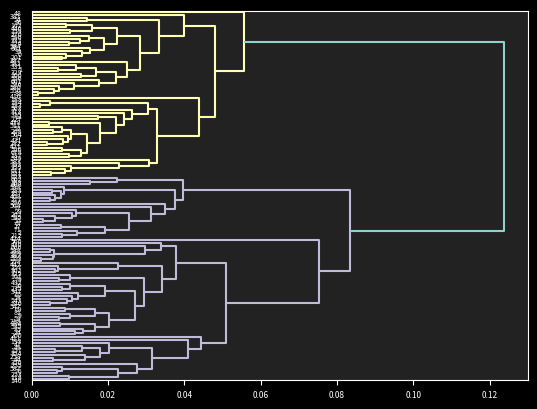
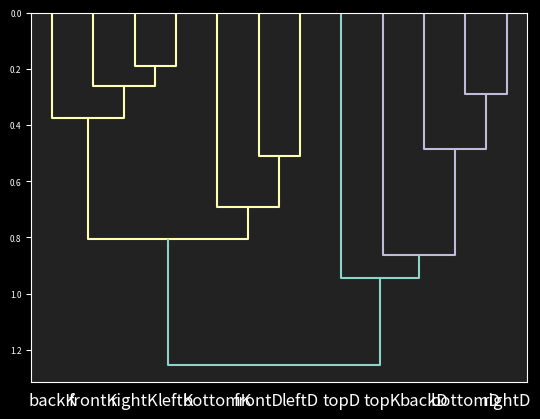
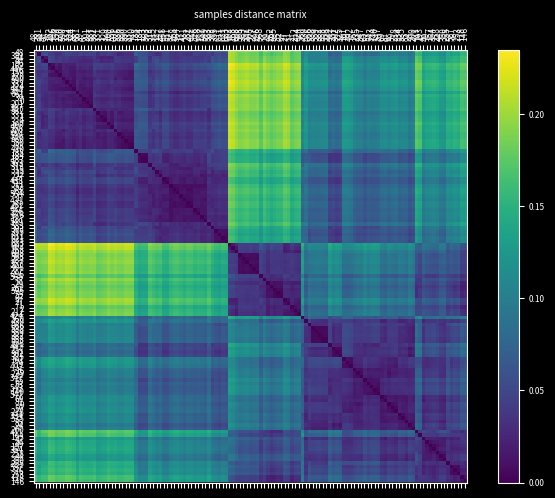
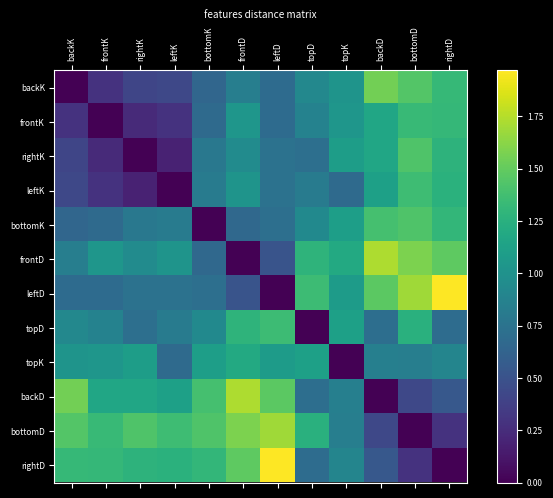
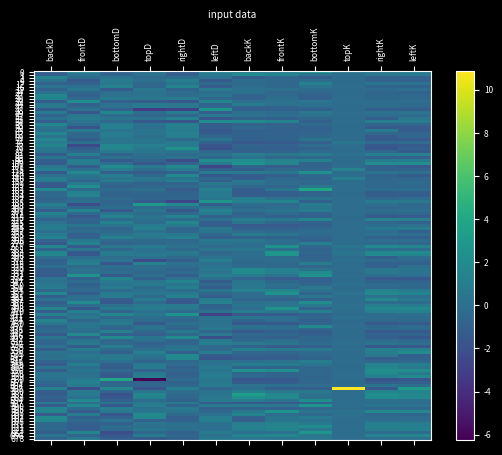
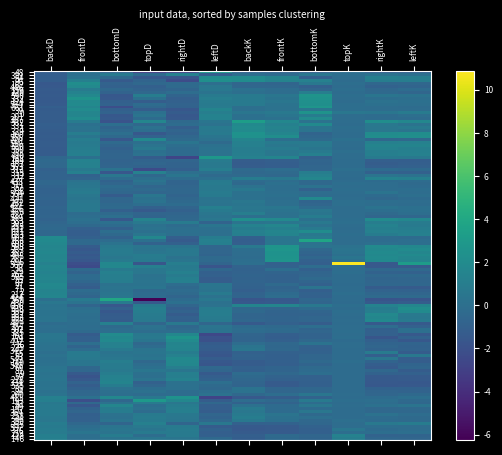
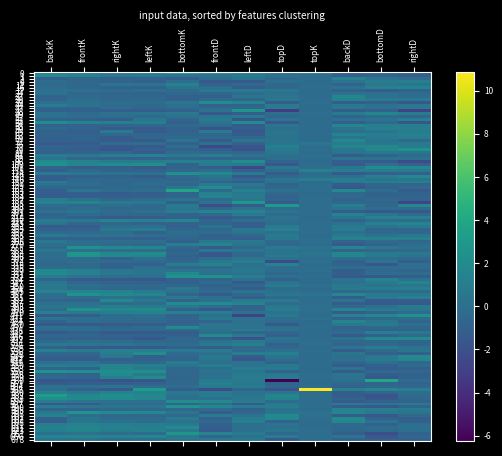
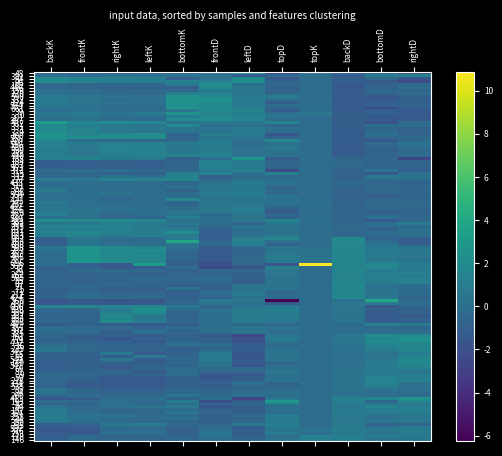

Here is the Python script that generated these plots, in order:
import numpy as np
import matplotlib
import matplotlib.pyplot as plt

import scipy.spatial
import scipy.cluster

matplotlib.style.use(['dark_background'])
plt.rcParams['grid.color'] = '#333333'
plt.rcParams['figure.facecolor'] = '#222222'
plt.rcParams['axes.facecolor'] = '#222222'
plt.rcParams["font.size"] = "6"

plt.close('all')

input = [
0,0.97901,0.203778,0.0037372,-0.638215,0.0175709,0.991297,-0.131163,0.0112128,0.633017,0.0224397,-0.022763,-0.999735,-0.00336019,0.0949674,0.000892745,-0.0042749,-0.999945,-0.00960399,-0.211492,3.28635e-05,-0.00283808,0.125976,0.992029,-0.267762,0.00341727,0.00774436,-0.152531,0.988268,0.264938,0.00405546,
1,0.990793,0.135385,-0.000625682,-0.632086,0.0299288,0.993123,-0.116928,0.00587595,0.619137,0.0295535,-0.0254031,-0.999674,0.00248732,0.0951856,0.000385713,-3.07883e-05,-0.999991,-0.00413554,-0.2105,8.51898e-06,0.00248435,0.117094,0.993118,-0.265533,0.00354606,0.00261031,-0.143238,0.989685,0.261548,0.00382734,
2,0.822924,0.568145,0.00284429,-0.463893,0.00567757,0.994592,-0.103862,-0.000557272,0.613945,0.0101988,-0.0172443,-0.999816,-0.00842976,0.10103,7.05105e-05,0.00446617,-0.999982,-0.00412157,-0.215343,3.02379e-06,-0.000688101,0.174554,0.984647,-0.256921,0.00170273,0.00616344,-0.163726,0.986487,0.25659,0.00154824,
9,0.903216,0.429133,0.00680399,-0.539592,0.0126358,0.981852,-0.189578,0.00507264,0.600576,0.0112582,-0.0245175,-0.999699,0.000807852,0.105108,0.000300587,0.00269793,-0.999972,-0.00696798,-0.211349,3.4737e-06,0.00320113,0.135953,0.99071,-0.243169,0.00155141,0.00758788,-0.159843,0.987113,0.238581,0.00144907,
12,0.968025,0.250845,-0.00209352,-0.608735,0.0113376,0.981791,-0.18989,-0.00527631,0.606385,0.0115089,-0.0227165,-0.999716,-0.00725562,0.102177,0.00059843,-0.00369582,-0.999979,-0.00536648,-0.215643,4.89275e-06,0.00354872,0.0981848,0.995162,-0.250225,0.00330953,0.0018576,-0.0983823,0.995147,0.250102,0.00307842,
16,0.899101,0.437729,0.00340142,-0.540629,0.0131267,0.99283,-0.119511,0.00250911,0.6157,0.0113751,-0.0237288,-0.999718,0.000561302,0.106675,0.000379006,0.00292516,-0.999988,-0.00383063,-0.215914,7.17314e-06,0.0050646,0.147205,0.989093,-0.239653,0.00172536,0.00767112,-0.157558,0.98748,0.239483,0.00171261,
17,0.965212,0.261412,0.00549607,-0.608634,0.0152083,0.994177,-0.10745,0.00812919,0.621753,0.0163914,-0.0311079,-0.999507,-0.00425377,0.092271,0.000261082,0.00194153,-0.99999,-0.00413802,-0.208201,3.46073e-06,0.000437627,0.172536,0.985003,-0.262513,0.00242406,0.00406747,-0.177157,0.984174,0.261962,0.00274521,
24,0.905246,0.424639,0.0145412,-0.547214,0.015809,0.991371,-0.131081,0.000772681,0.609961,0.00978526,-0.0272739,-0.999603,-0.00707489,0.0991794,0.000193283,0.00319116,-0.999982,-0.00504692,-0.211119,4.57289e-06,0.00165686,0.114421,0.993431,-0.256398,0.00181556,0.000544602,-0.134737,0.990881,0.252892,0.00165772,
27,0.795578,0.605769,-0.00994623,-0.439614,0.00763552,0.992563,-0.121589,-0.00592796,0.605594,0.0123927,-0.0196905,-0.999806,0.000282698,0.100597,0.000100544,0.00737775,-0.99996,-0.00497942,-0.209696,1.98808e-06,-0.0040644,0.162667,0.986673,-0.256268,0.00205978,0.0104688,-0.156764,0.987581,0.257668,0.00200463,
29,0.809117,0.587618,-0.00587971,-0.457505,0.00702595,0.992227,-0.12432,-0.00542104,0.611189,0.0149053,-0.0156656,-0.999853,-0.00691442,0.103783,9.02853e-05,0.00531165,-0.999969,-0.00573781,-0.207543,5.64998e-06,0.00184715,0.145209,0.989399,-0.245904,0.00214944,0.00764196,-0.112788,0.99359,0.248075,0.00224453,
39,0.983772,0.179413,-0.00172366,-0.641894,0.0141105,0.995872,-0.0907388,-0.00230034,0.638042,0.017792,-0.0246214,-0.99968,-0.00576658,0.0938497,0.000411181,-0.00241755,-0.999985,-0.00485362,-0.222085,7.63729e-06,4.42465e-05,0.0707802,0.997492,-0.270814,0.00256352,0.00385591,-0.0921229,0.99574,0.269083,0.00259594,
44,0.87477,0.484475,-0.00791547,-0.517883,0.0220706,0.989587,-0.1439,0.00331851,0.60525,0.0168456,-0.0295433,-0.999503,-0.0109584,0.100165,0.000307597,0.00642166,-0.99996,-0.00615631,-0.204976,3.11423e-06,-0.00208208,0.140764,0.990041,-0.248729,0.00255657,0.00526584,-0.145783,0.989303,0.244868,0.0023427,
47,0.875925,0.482446,-0.00138511,-0.51537,0.00741408,0.9841,-0.177296,-0.0106925,0.610457,0.007691,-0.0322143,-0.999444,-0.00859733,0.100365,0.000270092,-5.47737e-05,-0.999995,-0.00315751,-0.204864,3.25797e-06,-0.0387819,0.115242,0.99258,-0.248942,0.00259677,0.0442173,-0.124383,0.991249,0.248404,0.00205895,
48,0.991951,0.126194,0.0104262,-0.638126,0.00650525,0.988681,-0.14992,0.00580595,0.617555,0.00682562,-0.0223726,-0.999748,-0.00174973,0.0946236,9.70416e-05,-0.00888353,-0.999957,0.00281654,-0.238573,4.63769e-06,0.00266214,0.14253,0.989787,-0.284066,0.00121812,-0.000846989,-0.145745,0.989322,0.283563,0.00126964,
49,0.877162,0.479888,0.0171796,-0.508739,0.0150325,0.983347,-0.181122,0.0149487,0.597749,0.0132671,-0.0180564,-0.999835,-0.00220783,0.108364,0.000429487,-0.00197126,-0.999994,-0.00299981,-0.212337,5.21191e-06,-9.16196e-08,0.169096,0.9856,-0.244742,0.00302373,0.00898998,-0.181576,0.983336,0.241814,0.00325448,
52,0.966137,0.25803,0.000584282,-0.60748,0.0157564,0.9957,-0.0925626,0.0037125,0.621049,0.0150333,-0.0309413,-0.99952,-0.00160369,0.0981189,0.000349027,0.00927036,-0.999932,-0.00705199,-0.217111,5.64348e-06,-0.00180896,0.155104,0.987896,-0.260672,0.00257327,0.00466114,-0.151232,0.988487,0.260992,0.00242585,
53,0.900921,0.433339,0.0236368,-0.545718,0.00749195,0.987667,-0.15506,0.0216918,0.62371,0.00612904,-0.0316033,-0.9995,0.00109445,0.101502,0.000178541,-0.00054828,-0.99999,-0.00445842,-0.209622,3.20281e-06,-0.0266139,0.156213,0.987365,-0.241756,0.00126843,0.0392636,-0.179827,0.982914,0.235788,0.00364717,
54,0.990488,0.137533,-0.00421389,-0.632223,0.0299501,0.998061,-0.0598045,0.0172539,0.618946,0.0294432,-0.0214925,-0.999756,-0.0050974,0.0970171,8.04441e-05,-0.00231688,-0.999968,-0.00768366,-0.225084,6.09368e-06,0.00632725,0.0599192,0.998183,-0.272484,0.00441597,-0.00142997,-0.0444358,0.999011,0.274729,0.00426411,
55,0.796697,0.604256,0.0121599,-0.455829,0.00776147,0.980884,-0.194485,0.00644237,0.612788,0.00714708,-0.0277744,-0.999613,0.00160808,0.105217,0.000241871,0.00336736,-0.999959,-0.0084218,-0.209563,4.09301e-06,-0.0333849,0.127258,0.991308,-0.242575,0.00189398,0.0409371,-0.150704,0.987731,0.240628,0.00194684,
59,0.899062,0.437805,0.00375543,-0.53573,0.0109184,0.986935,-0.161116,0.0010319,0.595686,0.0078464,-0.0259009,-0.999651,-0.00517249,0.106683,9.68398e-05,0.00145072,-0.999993,-0.00336634,-0.211843,3.11108e-06,0.00101878,0.123458,0.992349,-0.243294,0.000828285,0.0105139,-0.126269,0.99194,0.242275,0.000810817,
65,0.911237,0.410841,-0.029279,-0.555566,0.00658235,0.989165,-0.145493,-0.0196188,0.624331,0.00701048,-0.0327719,-0.99926,-0.0201525,0.100947,0.000117967,-0.00420234,-0.999945,-0.00962271,-0.208868,3.10339e-06,-0.025992,0.149113,0.988478,-0.245197,0.00400182,0.0408843,-0.177288,0.983309,0.23667,0.000986181,
67,0.80259,0.596291,-0.0169327,-0.456973,0.00798546,0.982298,-0.184587,-0.0319164,0.610009,0.00762053,-0.0291622,-0.999372,-0.020111,0.104982,0.000166033,0.000670432,-0.999993,-0.0037435,-0.209382,4.42382e-06,-0.0292816,0.129277,0.991176,-0.242396,0.00197278,0.043802,-0.137556,0.989525,0.240349,0.00188886,
69,0.899613,0.433214,-0.0549764,-0.532567,0.00645093,0.98556,-0.164041,0.0419814,0.6096,0.0084075,-0.0277972,-0.99952,0.0137043,0.104259,0.000228114,-0.000826885,-0.999998,-0.00200429,-0.211726,2.76516e-06,-0.024362,0.138555,0.990055,-0.24323,0.000882057,0.038663,-0.134596,0.990146,0.248535,0.00192652,
71,0.805736,0.592235,-0.00677752,-0.444654,0.00694179,0.994502,-0.104529,0.00636129,0.602652,0.00838464,-0.0167084,-0.999858,-0.00216268,0.10136,0.000393024,0.00749621,-0.999968,-0.00287037,-0.208574,4.24016e-06,-0.00602665,0.137941,0.990422,-0.258403,0.000988703,0.0105715,-0.144114,0.989505,0.25701,0.000892089,
76,0.838703,0.544531,0.00790497,-0.49394,0.00244201,0.985427,-0.170098,-3.56993e-05,0.616855,0.00308197,-0.0312451,-0.999511,-0.00153786,0.102024,8.40998e-05,0.0024282,-0.999982,-0.00542464,-0.208592,2.89393e-05,-0.020513,0.128084,0.991551,-0.245249,0.00246526,0.0243856,-0.108764,0.993769,0.244334,0.00257041,
77,0.819344,0.573257,0.00713946,-0.452872,0.00776096,0.985282,-0.170905,-0.00330176,0.589158,0.00727794,-0.0131488,-0.999914,0.000264449,0.10894,0.000277601,0.0069146,-0.99983,-0.0170726,-0.202342,7.6083e-06,-0.000469382,0.121445,0.992598,-0.246329,0.000740467,0.0115636,-0.162094,0.986708,0.234556,0.000799756,
79,0.897092,0.440866,0.029378,-0.526701,0.00825518,0.985966,-0.166144,0.0163642,0.604858,0.00490409,-0.024593,-0.999697,0.00126007,0.108926,0.000133401,0.000828548,-0.999995,0.0032198,-0.206453,8.29207e-06,-0.0249477,0.158076,0.987112,-0.228516,0.000436867,0.0321729,-0.115458,0.992791,0.232482,0.00152078,
81,0.893113,0.445413,0.062903,-0.529518,0.00595813,0.985324,-0.169469,-0.0204397,0.609664,0.00874012,-0.0294072,-0.999511,-0.0106045,0.10313,0.000245402,-0.00229446,-0.999991,-0.00355734,-0.207964,4.68988e-06,-0.0305679,0.133508,0.990576,-0.25017,0.0021737,0.0292149,-0.152219,0.987915,0.246967,0.000985842,
83,0.990047,0.140733,-0.000673966,-0.641782,0.0218977,0.992876,-0.118786,0.00932649,0.627834,0.0211469,-0.0257999,-0.999665,-0.0022452,0.0951138,0.000492892,-0.00195287,-0.99999,-0.00415443,-0.211573,1.13556e-05,0.00142998,0.105745,0.994392,-0.257015,0.00427715,0.00374668,-0.104008,0.994569,0.255462,0.00457292,
85,0.893768,0.448527,0.00164212,-0.534667,0.0160446,0.989075,-0.147378,-0.00313489,0.606535,0.00968985,-0.0287151,-0.999581,-0.00373615,0.100586,0.000193304,0.00337307,-0.999984,-0.00455385,-0.212831,2.91921e-06,-0.00164478,0.118034,0.993008,-0.253379,0.00155434,0.0064607,-0.154514,0.98797,0.248467,0.00154789,
96,0.989379,0.144463,0.0160836,-0.632136,0.030545,0.999557,-0.0296998,-0.00175533,0.628452,0.0294188,-0.0234033,-0.999725,0.00121854,0.0914858,0.000593866,-0.00265075,-0.999984,-0.00507906,-0.218065,3.24657e-06,0.00160944,0.0327254,0.999463,-0.277972,0.00417637,0.00173943,-0.0300779,0.999546,0.277857,0.00424771,
100,0.997015,0.0759631,0.0137749,-0.642241,0.0332642,0.997889,-0.0649238,-0.00125496,0.626972,0.0307951,-0.0233345,-0.9997,-0.00738963,0.0991735,0.000142444,-0.00382511,-0.999967,-0.00723209,-0.225042,2.80619e-06,0.00164464,0.0965836,0.995324,-0.263348,0.00557018,0.00100732,-0.10145,0.99484,0.262204,0.00586672,
101,0.901352,0.433021,-0.00756417,-0.527469,0.00860718,0.984324,-0.176367,0.000113627,0.601523,0.00556232,-0.0272191,-0.999597,-0.00811219,0.110619,0.000127083,0.000758447,-0.999872,-0.0159564,-0.207268,5.22233e-06,-0.0214084,0.11899,0.992665,-0.237368,0.00144721,0.033835,-0.158681,0.98675,0.225885,0.000614119,
118,0.826342,0.563169,-1.66039e-05,-0.479011,0.00566313,0.984734,-0.173725,0.0108776,0.615707,0.0125739,-0.033605,-0.999433,0.00188022,0.104497,0.000170004,0.00171625,-0.999985,-0.00526696,-0.213168,6.29811e-05,-0.0395077,0.145968,0.9885,-0.247121,0.00170962,0.0456551,-0.178957,0.982797,0.242386,0.001749,
124,0.990839,0.135047,0.00019862,-0.650525,0.0200285,0.992901,-0.118921,0.00216411,0.635575,0.0202304,-0.0236887,-0.999714,-0.00340337,0.0938749,0.000846182,-0.00525377,-0.999967,-0.00618541,-0.22226,2.71958e-06,-0.000408575,0.0991517,0.995072,-0.264559,0.0030847,0.00307984,-0.116895,0.99314,0.26316,0.00288519,
140,0.899265,0.437231,0.0122851,-0.552635,0.00408195,0.985615,-0.169006,-0.000391835,0.620575,0.00577753,-0.0276279,-0.999516,-0.0143326,0.10521,0.000221308,-0.00100035,-0.999975,-0.0069566,-0.215729,8.6935e-06,-0.00279463,0.176675,0.984265,-0.236841,0.00180894,0.0134985,-0.165101,0.986184,0.237005,0.00108725,
146,0.828669,0.559715,-0.00527044,-0.480072,0.00488611,0.982764,-0.184682,0.00818411,0.615495,0.0119853,-0.0333839,-0.999425,-0.00595271,0.101083,0.000154491,0.00118024,-0.999996,-0.00265944,-0.208292,5.25112e-05,-0.0428363,0.141058,0.989074,-0.250557,0.0020143,0.046641,-0.144565,0.988395,0.249322,0.00188714,
157,0.858212,0.513242,0.0074504,-0.504971,0.0199969,0.988833,-0.149006,0.00238394,0.606054,0.0132238,-0.02928,-0.999547,-0.00693999,0.104455,0.000254248,0.00887337,-0.99994,-0.00647004,-0.211109,4.56402e-06,0.00385813,0.129657,0.991551,-0.243666,0.00214222,0.00534193,-0.147061,0.989113,0.241968,0.00221457,
159,0.98613,0.165973,-0.000138368,-0.644443,0.0148889,0.986088,-0.165991,0.00878383,0.625656,0.0145685,-0.0244401,-0.99967,0.00786493,0.0965517,0.000168857,-0.00183118,-0.999956,-0.00915767,-0.21844,8.09493e-06,0.00715638,0.132301,0.991184,-0.261376,0.00212891,0.000597075,-0.147241,0.9891,0.260143,0.00248661,
162,0.990249,0.139271,0.00340164,-0.657984,0.00939627,0.990224,-0.139337,0.0065209,0.639236,0.00903841,-0.0244685,-0.999701,0.000275512,0.0947923,0.000454701,-0.00256984,-0.999971,-0.00714459,-0.215803,8.49893e-06,0.00279391,0.118666,0.99293,-0.257803,0.00202179,0.00329104,-0.142578,0.989778,0.253772,0.00204597,
163,0.775907,0.630843,0.00206411,-0.43158,0.00515301,0.994484,-0.104684,0.00649575,0.611253,0.0195877,-0.0237521,-0.999711,-0.0036724,0.0983891,0.0011759,0.00468899,-0.999977,-0.0049814,-0.211275,5.02793e-06,-0.00764869,0.111234,0.993765,-0.268298,0.00249013,0.0135297,-0.119221,0.992776,0.266606,0.0026604,
183,0.933815,0.357683,0.00723163,-0.588666,0.00425297,0.99116,-0.132169,0.0115774,0.629846,0.00463041,-0.0280138,-0.999598,-0.00440941,0.0950784,0.000139775,-0.00527231,-0.999971,-0.00547355,-0.216905,3.58669e-06,-0.008139,0.0977508,0.995178,-0.263189,0.00106859,0.0149933,-0.110351,0.99378,0.260886,0.00124468,
184,0.929455,0.368913,0.00397652,-0.584957,0.0042973,0.991102,-0.133104,-0.000987172,0.630734,0.00509555,-0.0279856,-0.999606,-0.00227682,0.0946574,0.000163082,-0.00182958,-0.999983,-0.00545792,-0.21823,3.45268e-06,-0.0061035,0.106922,0.994249,-0.261717,0.00129179,0.0150918,-0.098947,0.994978,0.262932,0.00111767,
187,0.968954,0.246834,0.0141927,-0.60455,0.0226781,0.991426,-0.130067,0.0125019,0.613914,0.0172834,-0.0265032,-0.999574,-0.0122688,0.0975432,0.000401096,0.00423126,-0.999988,-0.00241818,-0.217457,7.40112e-06,0.000119481,0.164702,0.986343,-0.261145,0.00230009,0.00310305,-0.190227,0.981735,0.258555,0.00273351,
188,0.963656,0.265769,0.0270821,-0.591555,0.0241747,0.998344,-0.0558661,0.013726,0.616789,0.0300748,-0.024137,-0.999701,-0.00387477,0.0954147,9.40444e-05,-0.00116848,-0.999975,-0.00692352,-0.222722,7.11044e-06,-0.00493824,0.0380554,0.999263,-0.282263,0.00392772,0.0115467,-0.035959,0.999287,0.28359,0.00371818,
193,0.838014,0.545537,0.01104,-0.481759,0.0131401,0.975288,-0.220899,0.00405491,0.591866,0.0119883,-0.0235278,-0.999703,0.00630883,0.0963277,0.000478187,0.00423789,-0.999876,-0.0151621,-0.186698,1.00536e-05,-0.00946204,0.218257,0.975845,-0.237541,0.00280555,0.0135211,-0.178268,0.983889,0.240436,0.00215889,
200,0.894872,0.446292,-0.00529405,-0.539399,0.0102622,0.988323,-0.152346,-0.00294543,0.610449,0.0145345,-0.0237892,-0.999705,-0.00484074,0.0990741,0.000423038,-0.000219661,-0.999981,-0.00609619,-0.213774,5.7808e-06,0.00320085,0.171379,0.9852,-0.256443,0.00195095,0.00490252,-0.169083,0.98559,0.255546,0.00223651,
201,0.979592,0.200914,-0.00569363,-0.63589,0.0144013,0.991764,-0.127987,0.00493281,0.633005,0.0195613,-0.0256977,-0.999653,-0.00582897,0.0906326,0.000526638,-0.00163887,-0.999966,-0.00810172,-0.209374,5.83202e-06,0.00024073,0.0774764,0.996994,-0.270718,0.00252987,0.00457293,-0.103259,0.994644,0.267826,0.002752,
212,0.804503,0.593928,0.0049367,-0.456429,0.00777461,0.992361,-0.123252,-0.00543055,0.611404,0.0133012,-0.0163849,-0.999828,-0.00870636,0.101784,0.000108139,0.00472936,-0.99998,-0.00425937,-0.214486,9.63714e-06,-0.000123532,0.129282,0.991608,-0.25768,0.00204376,0.00662995,-0.0906175,0.995864,0.261135,0.00192539,
218,0.899153,0.437628,0.00244683,-0.531611,0.00985164,0.988204,-0.153,0.00663568,0.599793,0.00666478,-0.0224979,-0.999745,-0.00167022,0.106763,9.53044e-05,0.00295615,-0.999991,-0.00308447,-0.209086,3.50575e-06,-0.000404283,0.123641,0.992327,-0.240853,0.00080108,0.0106094,-0.127903,0.99173,0.243956,0.000864412,
227,0.97197,0.235084,0.00311303,-0.611789,0.0211598,0.983023,-0.183367,0.00658291,0.608172,0.0214477,-0.0234068,-0.999715,-0.00477057,0.0980659,0.000674617,-0.00128102,-0.999989,-0.00449393,-0.212287,1.53259e-06,0.00064025,0.102116,0.994772,-0.256972,0.00470879,0.00626981,-0.120643,0.992676,0.254314,0.00454681,
235,0.90094,0.433942,0.00111848,-0.545648,0.0166134,0.98736,-0.158482,-0.00196617,0.607837,0.0107053,-0.0287307,-0.999566,-0.00648536,0.106317,0.000109808,0.00363872,-0.999984,-0.0043082,-0.213889,6.81002e-06,0.000265635,0.14861,0.988896,-0.238652,0.00196625,0.00748501,-0.150505,0.988581,0.241304,0.00153079,
253,0.835047,0.550169,-0.00335178,-0.498356,0.00340787,0.986065,-0.166202,-0.0072535,0.620315,0.00301465,-0.0380438,-0.999275,-0.00135242,0.101095,7.60652e-05,0.00298948,-0.999978,-0.00591219,-0.2061,7.6421e-06,-0.0196026,0.104385,0.994344,-0.246052,0.00268731,0.0302255,-0.113032,0.993132,0.241983,0.00280407,
255,0.860205,0.509758,0.0139285,-0.496294,0.00656613,0.986871,-0.161511,-0.000302006,0.610784,0.00743554,-0.0349995,-0.999375,-0.00496214,0.0956793,0.000182024,0.00779433,-0.999959,-0.00453279,-0.202004,7.51975e-06,-0.0393211,0.134812,0.990091,-0.261726,0.00372696,0.050899,-0.142508,0.988484,0.259832,0.00417337,
257,0.923175,0.383326,-0.0284532,-0.557251,0.0117738,0.993324,-0.113328,-0.0215415,0.61427,0.0117857,-0.0364514,-0.999308,-0.00741839,0.0973515,0.000301531,0.00218979,-0.999997,0.0003886,-0.210468,5.88833e-06,-0.0249224,0.10481,0.99418,-0.2601,0.00265316,0.0376872,-0.139219,0.989544,0.256778,0.00141847,
258,0.862863,0.505282,0.0125619,-0.505466,0.0200769,0.985883,-0.167328,0.00606589,0.604388,0.0186895,-0.0305114,-0.999524,-0.00464344,0.100599,0.00022402,0.0100592,-0.999929,-0.0063375,-0.205283,4.45094e-06,-0.00130038,0.153807,0.9881,-0.248672,0.00303707,0.00623974,-0.154968,0.9879,0.246966,0.00257539,
262,0.818209,0.574775,0.0129466,-0.466187,0.00780633,0.989522,-0.144366,0.00204739,0.607129,0.00838672,-0.0272826,-0.999565,-0.0111739,0.106082,0.000161787,0.00674755,-0.999968,-0.00428508,-0.207727,7.86196e-06,-0.0187328,0.154472,0.98782,-0.24235,0.00161016,0.0227588,-0.138282,0.990131,0.242618,0.00143254,
268,0.964151,0.265337,-0.00302544,-0.613741,0.0185238,0.989209,-0.146505,0.0015655,0.622892,0.0149372,-0.0244389,-0.999698,-0.00276561,0.0970192,0.000104792,-0.000280236,-0.999958,-0.00912592,-0.214739,9.94492e-06,0.00546688,0.150113,0.988654,-0.260426,0.00263804,0.00323983,-0.152265,0.988334,0.260564,0.0026847,
270,0.990621,0.13664,0.000220193,-0.649164,0.0141945,0.990948,-0.134244,0.00109697,0.630853,0.0147103,-0.0251245,-0.999667,-0.00580714,0.0948917,0.000561173,0.000662226,-0.999986,-0.00526175,-0.215955,3.3379e-06,0.00288859,0.172284,0.985043,-0.256086,0.00220052,0.00256899,-0.185421,0.982656,0.25651,0.00194004,
277,0.819467,0.573127,-9.90587e-05,-0.453575,0.0124489,0.990996,-0.133864,-0.00268152,0.601149,0.0399982,-0.025266,-0.999635,-0.0095638,0.102222,0.000183988,0.00971734,-0.999951,-0.00182193,-0.204941,2.5897e-05,-0.017485,0.136805,0.990444,-0.252536,0.00554379,0.0237517,-0.160722,0.986714,0.250052,0.00514159,
282,0.959147,0.282733,-0.00997761,-0.611401,0.0182445,0.986973,-0.160881,-0.000832117,0.622075,0.0159757,-0.0248241,-0.99969,-0.00172416,0.0958036,0.000150925,-0.000918648,-0.999967,-0.00806985,-0.209765,1.02301e-05,0.00744229,0.172712,0.984944,-0.25839,0.00265984,0.0023964,-0.178643,0.983911,0.257388,0.00262607,
283,0.818885,0.573952,0.00259241,-0.451001,0.0134582,0.98867,-0.149418,0.0143173,0.598892,0.0415827,-0.0234046,-0.999719,-0.00383833,0.104146,0.000202069,0.00952476,-0.999937,-0.00595739,-0.209215,2.54118e-05,-0.0172626,0.145542,0.989201,-0.248269,0.00526414,0.0222217,-0.144214,0.989297,0.247081,0.00570627,
296,0.817377,0.5758,0.0186814,-0.451678,0.0135464,0.990335,-0.138143,-0.0123885,0.598132,0.0408553,-0.0237665,-0.999716,-0.0016432,0.10384,0.000103996,0.00810333,-0.999952,-0.00558342,-0.205535,1.79732e-05,-0.0188122,0.118075,0.992827,-0.250217,0.00544637,0.0208239,-0.12712,0.991669,0.249566,0.0050521,
302,0.931752,0.362205,0.0254126,-0.563336,0.0131646,0.9886,-0.149345,0.0191207,0.614974,0.0132569,-0.0352496,-0.999355,-0.00684694,0.0987648,0.000148372,0.000627521,-0.999975,-0.00698866,-0.210969,5.2391e-06,-0.0308982,0.116427,0.992718,-0.257832,0.00141647,0.0419135,-0.102432,0.993857,0.256081,0.00288609,
313,0.975844,0.218057,-0.0134181,-0.617999,0.0112759,0.994421,-0.105165,-0.00823937,0.623293,0.014668,-0.0251111,-0.999681,-0.00261178,0.100811,0.000181559,-0.00475246,-0.999975,-0.00516711,-0.231264,1.24417e-05,0.00233914,0.132023,0.991244,-0.265837,0.0024265,0.0063291,-0.148002,0.988967,0.264832,0.00216201,
315,0.959494,0.281643,0.00699181,-0.612918,0.0101999,0.993739,-0.111564,0.00610071,0.629152,0.0122686,-0.0252969,-0.999661,-0.00614997,0.0901887,0.000538667,-0.0029006,-0.999977,-0.0060817,-0.201267,4.72009e-06,0.00346534,0.175522,0.984469,-0.254574,0.00151918,0.00366051,-0.168205,0.985745,0.254546,0.00143054,
325,0.929574,0.368232,0.0172341,-0.559236,0.012559,0.987735,-0.152191,0.0349003,0.611882,0.0126272,-0.0348827,-0.999386,-0.00328719,0.0988043,0.00016835,0.000443849,-0.999999,-0.000906741,-0.213159,9.07408e-06,-0.0359681,0.137654,0.989827,-0.255737,0.00144026,0.0362856,-0.129978,0.990853,0.256139,0.00278505,
329,0.995018,0.0996246,-0.00367153,-0.636186,0.0290882,0.9942,-0.107546,0.000130745,0.617958,0.0277228,-0.0224206,-0.999719,-0.00774279,0.0970129,0.000384114,-0.00445594,-0.999982,-0.00393357,-0.212773,5.8396e-06,0.00185976,0.11468,0.993401,-0.261442,0.00357743,0.000743104,-0.132242,0.991217,0.260494,0.00328715,
331,0.992217,0.124525,-2.03777e-05,-0.629899,0.0290314,0.992519,-0.121695,0.0098172,0.616363,0.0276516,-0.0234687,-0.999717,-0.0038054,0.0990789,0.000743145,-0.00458261,-0.99997,-0.0062523,-0.215931,3.36652e-06,0.00525193,0.133828,0.990991,-0.256775,0.00359794,0.00301482,-0.150347,0.988629,0.255665,0.00317425,
332,0.98748,0.15758,-0.00723352,-0.652515,0.0197205,0.995008,-0.0996053,-0.00608813,0.643742,0.0182106,-0.0272102,-0.999619,-0.00457565,0.0908738,0.000879566,0.00228632,-0.999965,-0.00801583,-0.211455,5.2833e-06,-1.74279e-05,0.116021,0.993247,-0.265909,0.00272919,0.00145711,-0.116276,0.993216,0.265176,0.00274278,
334,0.9029,0.428727,0.0310663,-0.539802,0.00871929,0.985779,-0.165919,0.0266443,0.607019,0.00289663,-0.0264376,-0.999611,-0.00892041,0.107513,8.37107e-05,0.000420803,-0.999975,-0.00700868,-0.21988,4.73548e-06,-0.0177957,0.115369,0.993163,-0.253307,0.000708564,0.0192897,-0.113321,0.993371,0.253728,0.000587714,
347,0.898188,0.439505,-0.00966057,-0.544213,0.0176551,0.988112,-0.153733,-0.0012235,0.613361,0.0110801,-0.0281929,-0.999584,-0.00610083,0.103894,9.84301e-05,0.00466096,-0.999979,-0.00450131,-0.209167,3.61023e-06,0.00192309,0.155236,0.987876,-0.239045,0.00166139,0.00524116,-0.150846,0.988543,0.240673,0.00162384,
350,0.876828,0.480505,-0.0169751,-0.51993,0.0188968,0.987171,-0.159608,0.00424873,0.605165,0.016421,-0.0301121,-0.999532,-0.00544762,0.101238,0.000208536,0.00880181,-0.999949,-0.00488805,-0.206071,1.06579e-05,-0.00287043,0.141101,0.989991,-0.249667,0.00238391,0.00937247,-0.162429,0.986676,0.248639,0.00232502,
354,0.855303,0.518074,0.00752357,-0.501579,0.018396,0.990116,-0.139683,0.0126243,0.609419,0.0132892,-0.0289165,-0.999562,-0.00636508,0.104691,0.000436189,0.00710165,-0.999962,-0.00502178,-0.213869,3.71143e-06,0.00610913,0.137242,0.990519,-0.242981,0.00212787,0.0022289,-0.158269,0.987393,0.240407,0.00213906,
355,0.961836,0.273587,0.00455853,-0.589546,0.0244605,0.994868,-0.101093,0.0041392,0.611185,0.0313123,-0.0248124,-0.999692,-0.00109095,0.0976735,0.000353575,-0.00314357,-0.999988,-0.00365559,-0.210875,6.55784e-06,-0.00251544,0.16622,0.986085,-0.256389,0.00468195,0.00599638,-0.166786,0.985975,0.257873,0.00387672,
357,0.812078,0.583448,0.0108785,-0.446802,0.0131011,0.992046,-0.125875,0.000292451,0.601624,0.0398541,-0.0224092,-0.999743,-0.00341491,0.10419,0.000163732,0.0108871,-0.999936,-0.00316732,-0.208085,2.13763e-05,-0.0174398,0.139987,0.99,-0.248226,0.0054821,0.0221215,-0.144499,0.989258,0.247009,0.00514922,
381,0.98416,0.177087,0.00833778,-0.631926,0.0135393,0.986493,-0.16377,-0.00327317,0.616495,0.0132544,-0.0228343,-0.999697,-0.0092392,0.103932,0.000429848,-0.00702193,-0.999964,-0.00467908,-0.214652,8.03777e-06,0.00380634,0.190499,0.98168,-0.241313,0.00302978,0.00621331,-0.192329,0.981311,0.241544,0.00275465,
382,0.892987,0.449088,0.0299,-0.53729,0.00871684,0.983757,-0.170857,0.0550402,0.615835,0.00816147,-0.0322323,-0.999471,-0.00436188,0.0922867,0.0001307,-0.00436134,-0.999959,-0.00795864,-0.204571,7.24083e-06,-0.0318918,0.0871442,0.995685,-0.267841,0.0053504,0.024391,-0.0964832,0.995036,0.264121,0.00373983,
387,0.981171,0.193141,-0.000342851,-0.637011,0.0146655,0.996326,-0.0855706,-0.00341612,0.638248,0.0171835,-0.0258466,-0.999665,0.00107068,0.0915644,0.00077099,-0.00205986,-0.99998,-0.00592377,-0.214454,6.54737e-06,0.00174586,0.0807073,0.996736,-0.269484,0.00253418,0.00443299,-0.0976234,0.995214,0.267767,0.00248546,
393,0.956122,0.292946,0.00375797,-0.597261,0.01662,0.987673,-0.156221,0.00987134,0.61538,0.0205673,-0.0214172,-0.999768,-0.00232485,0.0998381,0.000467963,-0.00320414,-0.999982,-0.00510209,-0.206702,1.14803e-05,-0.00178497,0.134935,0.990853,-0.245342,0.00423725,0.00712646,-0.139059,0.990259,0.244785,0.00409105,
408,0.82157,0.570093,-0.00401945,-0.454821,0.0130654,0.992993,-0.115972,0.02269,0.599134,0.0398927,-0.0215666,-0.999765,-0.0021063,0.103701,0.000117096,0.00889774,-0.999929,-0.00788061,-0.204267,1.40866e-05,-0.0153763,0.155295,0.987748,-0.248397,0.00523901,0.0215904,-0.154687,0.987727,0.245855,0.00563646,
410,0.990245,0.139337,-0.000153184,-0.641098,0.022203,0.992465,-0.122523,-0.00145926,0.628159,0.0208981,-0.0247769,-0.999692,-0.00108941,0.095737,0.000578144,-0.00146772,-0.999947,-0.0101927,-0.210296,6.57538e-06,0.00279556,0.0954569,0.99543,-0.25736,0.00441518,0.00089702,-0.108032,0.994147,0.255811,0.0046211,
411,0.81403,0.580822,0.000781685,-0.475309,0.00230431,0.985989,-0.166741,-0.0048033,0.617321,0.00423701,-0.0326517,-0.999402,-0.0113742,0.108765,0.000133216,0.00430101,-0.999967,-0.00693927,-0.20681,4.90467e-06,-0.00502713,0.164318,0.986395,-0.228824,0.00247061,0.0171078,-0.197558,0.980142,0.224212,0.00275103,
421,0.95852,0.284962,0.00593424,-0.610415,0.0172845,0.98745,-0.157928,-0.00109931,0.622385,0.0158269,-0.0236567,-0.999714,0.00344611,0.0970403,0.000173168,-0.000623966,-0.999966,-0.00820723,-0.212779,1.18693e-05,0.00393442,0.166953,0.985957,-0.256878,0.00264001,0.0037343,-0.182306,0.983235,0.256343,0.00248026,
424,0.804057,0.594452,0.0109303,-0.453451,0.00811034,0.994202,-0.107518,-0.0011641,0.608339,0.0146415,-0.0166013,-0.999856,0.00354216,0.101825,9.98965e-05,0.00410566,-0.999986,-0.00332702,-0.214069,4.96181e-06,-0.00367001,0.100258,0.994955,-0.261313,0.00228774,0.00675636,-0.139988,0.99013,0.255784,0.00227814,
430,0.861138,0.508369,-0.00172818,-0.522413,0.00210828,0.988649,-0.150176,-0.00451512,0.618553,0.00246562,-0.0252943,-0.999671,-0.00414117,0.103339,0.000157888,0.000177932,-0.999997,-0.00260692,-0.223439,2.31972e-06,-0.000426124,0.159634,0.987176,-0.254224,0.000838453,0.00907601,-0.154924,0.987885,0.255066,0.00105066,
431,0.963258,0.268556,0.00332991,-0.604096,0.0152788,0.992092,-0.125506,-0.00109318,0.620106,0.0153272,-0.0279545,-0.999517,-0.0136109,0.0962505,0.000741568,0.00408821,-0.999981,-0.00462666,-0.210689,5.36593e-06,-0.00249517,0.157238,0.987558,-0.260114,0.00217213,0.00447275,-0.17954,0.983741,0.256136,0.00240998,
438,0.954099,0.29947,0.00354801,-0.594433,0.0120728,0.994715,-0.102676,-0.000610355,0.617975,0.0144802,-0.0302717,-0.999531,-0.00472798,0.0945812,0.000207311,0.00401989,-0.999977,-0.00552452,-0.209462,4.78336e-06,0.000545876,0.154191,0.988041,-0.262086,0.00242783,0.00894332,-0.15072,0.988536,0.262257,0.0024504,
442,0.931127,0.36462,0.00745035,-0.568588,0.00268531,0.990415,-0.137756,0.0100462,0.615075,0.00648976,-0.0236079,-0.999643,-0.0125107,0.106132,4.31833e-05,0.000237163,-0.999989,-0.00477039,-0.216964,4.82161e-06,0.00381407,0.0821542,0.996612,-0.247608,0.000832428,0.00652542,-0.0648304,0.997875,0.247047,0.00073417,
446,0.994262,0.106428,0.0107303,-0.653887,0.00999266,0.994298,-0.106207,0.00961741,0.635886,0.0104493,-0.0215247,-0.999766,-0.00203524,0.094052,8.33723e-05,-0.00543424,-0.999971,-0.00534369,-0.220528,4.66979e-06,0.00437766,0.158883,0.987288,-0.258197,0.00157797,0.00248756,-0.158554,0.987347,0.258968,0.00170161,
492,0.905371,0.423724,-0.0276026,-0.53046,0.00838549,0.985945,-0.166965,-0.00600735,0.604423,0.00587437,-0.0275281,-0.999621,-0.000703252,0.109906,0.000208097,-0.000992883,-0.999953,-0.00961774,-0.208786,1.6817e-06,-0.0281556,0.106622,0.993901,-0.233672,0.00137436,0.0322543,-0.145002,0.988906,0.231992,0.00050572,
511,0.952316,0.304868,-0.0122084,-0.593442,0.0107579,0.996698,-0.0809245,-0.00658356,0.620229,0.0165208,-0.0265737,-0.999611,-0.00842465,0.0960669,0.000209555,0.0052783,-0.999971,-0.00541725,-0.212043,8.33555e-06,0.00115154,0.160307,0.987067,-0.2624,0.00258856,0.00665588,-0.162573,0.986674,0.262865,0.00228728,
526,0.95293,0.30313,0.00609914,-0.601502,0.0183359,0.991814,-0.127692,-0.000298439,0.62272,0.0200057,-0.0268174,-0.999638,-0.00236114,0.0973732,0.000260187,0.00030631,-0.999988,-0.00490267,-0.219679,6.55277e-06,8.07144e-06,0.111517,0.993762,-0.26139,0.00319093,0.00424473,-0.11121,0.993788,0.265475,0.00288455,
535,0.896397,0.442514,-0.0255749,-0.537086,0.00805423,0.985152,-0.167405,-0.0380821,0.602831,0.00256995,-0.0263268,-0.999621,-0.00800816,0.104781,8.7442e-05,-0.00617136,-0.999961,-0.00632716,-0.217171,2.45971e-06,-0.00616245,0.100926,0.994875,-0.252927,0.000633055,0.0275433,-0.125602,0.991698,0.250053,0.000623817,
536,0.988952,0.148113,0.00605438,-0.637443,0.0236885,0.98953,-0.144176,0.00666596,0.623734,0.0230047,-0.023362,-0.999726,0.00120344,0.0974406,0.000487223,-0.00232192,-0.999989,-0.00410136,-0.211912,6.97347e-06,0.00477304,0.131537,0.9913,-0.250489,0.00444279,0.00421717,-0.136363,0.99065,0.249654,0.00464848,
538,0.887918,0.459448,-0.0225709,-0.536,0.0104053,0.986594,-0.154337,-0.0530325,0.615589,0.0097898,-0.0280602,-0.999576,-0.00782458,0.0937989,0.000243405,0.00357688,-0.999992,-0.00189095,-0.202696,4.40409e-06,-0.0147713,0.0928803,0.995568,-0.265311,0.00408829,0.0438219,-0.0998072,0.994041,0.263525,0.00596385,
543,0.905812,0.423264,-0.0187855,-0.551769,0.00713595,0.988435,-0.150801,-0.0159951,0.622909,0.00628025,-0.0358179,-0.999272,-0.0131269,0.102385,0.00017422,-0.00142286,-0.999992,-0.00358639,-0.208645,4.70211e-06,-0.0330202,0.147773,0.98847,-0.235207,0.00351343,0.0329725,-0.16134,0.986348,0.240259,0.00111225,
547,0.896884,0.442244,0.00430209,-0.549201,0.00417217,0.988346,-0.152082,0.00649885,0.620047,0.00526545,-0.0310059,-0.999518,0.00163662,0.104331,0.000137134,0.00201876,-0.999977,-0.0064992,-0.213194,4.14186e-06,-0.00773172,0.184249,0.982849,-0.237501,0.0011664,0.0156498,-0.190962,0.981473,0.235873,0.00172879,
549,0.961859,0.273423,0.00822721,-0.602009,0.0139771,0.991991,-0.126161,0.00605072,0.615464,0.0167171,-0.0289719,-0.999553,-0.00742214,0.0993561,0.000518704,0.00677209,-0.999954,-0.00673543,-0.218401,5.69378e-06,0.000358771,0.143186,0.989696,-0.259884,0.00191789,0.00483059,-0.160721,0.986988,0.257058,0.00204339,
550,0.990203,0.139628,-0.00143064,-0.642375,0.0217503,0.992835,-0.11949,0.00107112,0.627069,0.024229,-0.0238026,-0.999709,-0.00403083,0.0939535,0.000409632,-0.00230214,-0.999974,-0.00686292,-0.206416,4.79722e-06,0.00393643,0.10728,0.994221,-0.256999,0.00462818,0.004481,-0.1192,0.99286,0.25614,0.00447701,
553,0.890978,0.452981,0.0310776,-0.534187,0.00851843,0.983773,-0.17274,0.0484933,0.615265,0.00838984,-0.0325791,-0.999465,-0.00270881,0.0926454,0.000171349,-0.00267357,-0.999985,-0.00488168,-0.206066,4.01824e-06,-0.0306167,0.0823743,0.996131,-0.264465,0.00502691,0.023786,-0.105835,0.994099,0.262946,0.00369106,
556,0.994333,0.105781,0.0106159,-0.637144,0.0327522,0.996054,-0.0882396,-0.00944998,0.620114,0.0362175,-0.0237319,-0.999704,-0.00531205,0.0971491,0.000188713,-0.00354847,-0.99998,-0.00515499,-0.219398,3.5053e-06,0.000223168,0.108888,0.994054,-0.260173,0.00576696,0.00543278,-0.12275,0.992423,0.25761,0.00597563,
558,0.887117,0.460428,0.0320951,-0.532482,0.00975468,0.984066,-0.171708,0.0461513,0.615939,0.00895469,-0.0309019,-0.999522,0.000433312,0.0922413,0.000171256,-0.00327511,-0.999937,-0.0107826,-0.206264,6.89704e-06,-0.0301121,0.101108,0.99442,-0.264743,0.0053869,0.0209538,-0.116675,0.992949,0.26224,0.00397042,
559,0.893246,0.449355,-0.0138274,-0.536932,0.0109568,0.986163,-0.160029,-0.0432778,0.617382,0.00848025,-0.0291014,-0.999574,-0.00242095,0.0908404,0.000154472,-0.000360254,-0.999997,0.00220365,-0.203769,9.47195e-06,-0.0130668,0.113361,0.993468,-0.262796,0.00427675,0.0408778,-0.108796,0.993223,0.264621,0.005659,
560,0.900808,0.434197,-0.00414112,-0.558715,0.00022366,0.988971,-0.14811,0.000446398,0.624646,0.000633485,-0.0250744,-0.999686,-0.000218919,0.121696,0.00018919,0.0015907,-0.999999,0.000515454,-0.264073,2.79164e-06,0.000644275,0.150861,0.988555,-0.257144,0.000260728,0.00421517,-0.14995,0.988685,0.259974,0.000221284,
563,0.934955,0.354766,0.000555065,-0.58888,0.00435041,0.991549,-0.129719,0.00165248,0.629804,0.00465502,-0.0291914,-0.999544,-0.00767151,0.0955542,0.000175285,-0.00406117,-0.999974,-0.00592933,-0.218949,4.78941e-06,-0.00719573,0.123248,0.99235,-0.262583,0.00127361,0.0155652,-0.12235,0.992365,0.260465,0.00139433,
564,0.970046,0.242838,-0.00634837,-0.614106,0.0153032,0.996014,-0.0890928,0.00440512,0.625632,0.0159515,-0.0299234,-0.99954,-0.00491874,0.0964938,0.000275183,0.00529816,-0.99998,-0.00354536,-0.216923,5.98974e-06,-0.00372313,0.170692,0.985317,-0.259774,0.00329499,0.00673184,-0.15823,0.987379,0.262998,0.00258138,
568,0.812045,0.582843,0.0296213,-0.473012,0.0138818,0.964296,-0.264345,0.0159484,0.591821,0.00674396,-0.0263795,-0.999576,-0.0123262,0.108635,7.48036e-05,-0.00563236,-0.999973,0.00464596,-0.225793,0.000432524,-0.0235634,0.132795,0.990863,-0.243588,0.00070614,0.0105315,-0.306852,0.951699,0.245949,0.00743768,
580,0.987911,0.154711,0.00985614,-0.636299,0.0234798,0.991252,-0.131204,0.0143102,0.625468,0.0208833,-0.0241098,-0.999707,-0.00204524,0.0957403,0.000462258,-0.00250502,-0.999977,-0.0062667,-0.209482,5.96551e-06,0.00708915,0.12771,0.991786,-0.25521,0.00488765,0.00368045,-0.127273,0.991861,0.25526,0.00490133,
582,0.994172,0.10573,0.0210576,-0.639766,0.0401194,0.995726,-0.0920804,0.00710294,0.625849,0.0321682,-0.0239254,-0.999701,-0.00511681,0.0886865,0.000354961,-0.0027577,-0.99997,-0.00717765,-0.198657,6.68033e-06,0.00239545,0.11857,0.992943,-0.257914,0.00577818,0.00333083,-0.117837,0.993027,0.257559,0.00520092,
583,0.975622,0.219386,0.00566656,-0.611385,0.0318986,0.994817,-0.100973,0.0119964,0.617406,0.0332179,-0.0243536,-0.999702,-0.00157988,0.0907708,0.000322764,-0.00379623,-0.999974,-0.00620492,-0.200475,7.72334e-06,0.00401935,0.11834,0.992965,-0.259232,0.00559003,0.00632874,-0.115386,0.993301,0.259421,0.00519962,
584,0.987823,0.155441,0.00666704,-0.646475,0.0200024,0.994946,-0.0999146,0.00997872,0.637221,0.0181618,-0.0265416,-0.999646,-0.00170508,0.0943173,0.000834892,0.000683947,-0.999977,-0.00680754,-0.213871,8.69028e-06,0.00465211,0.119956,0.992768,-0.263139,0.00286264,0.00360522,-0.135715,0.990741,0.261936,0.00278716,
587,0.841696,0.53995,-0.00156867,-0.501478,0.00307391,0.984424,-0.175798,-0.00220901,0.614686,0.00297224,-0.0351306,-0.99938,0.00213248,0.101078,0.000113406,0.00302181,-0.999969,-0.00732005,-0.206688,6.71474e-06,-0.0170369,0.126822,0.991779,-0.246394,0.00272038,0.023926,-0.1443,0.989245,0.239963,0.00262134,
590,0.984372,0.175911,0.00821427,-0.646391,0.0200554,0.991691,-0.128646,0.000479386,0.635038,0.0204704,-0.0258484,-0.999665,0.0012822,0.0905122,0.000900476,-0.00240437,-0.999965,-0.00806681,-0.203679,8.81484e-06,0.000173847,0.145695,0.98933,-0.26188,0.00337627,0.00754674,-0.151516,0.988426,0.26164,0.00314343,
595,0.808288,0.588683,0.0110576,-0.460527,0.00804291,0.982237,-0.187646,-0.000533396,0.612793,0.00749976,-0.0290057,-0.999575,0.00302703,0.105223,0.000176242,0.00197641,-0.999974,-0.00689563,-0.210239,4.00737e-06,-0.035387,0.137854,0.98982,-0.245472,0.00217625,0.0407714,-0.147949,0.988154,0.24331,0.00216648,
598,0.822202,0.569042,0.0132693,-0.45309,0.0193237,0.991286,-0.130862,-0.0150637,0.601864,0.041027,-0.0250813,-0.999659,-0.00720452,0.103022,0.000378124,0.00910987,-0.999953,-0.00318234,-0.208559,1.80471e-05,-0.0184977,0.131947,0.991084,-0.250803,0.00550505,0.0225496,-0.149367,0.988525,0.24704,0.00521426,
601,0.982991,0.183159,-0.0134641,-0.641161,0.0257854,0.984253,-0.176759,0.0015452,0.626812,0.0152063,-0.0239989,-0.999698,-0.0052916,0.0902654,0.000239225,-0.00148307,-0.999974,-0.00706044,-0.196464,1.44279e-05,0.00919228,0.181226,0.983398,-0.258225,0.00205568,0.000603702,-0.196711,0.980461,0.255489,0.00209699,
602,0.770853,0.636991,0.00532531,-0.426917,0.0063189,0.988086,-0.153864,0.00339572,0.605714,0.01967,-0.0228913,-0.999727,-0.00457507,0.0943222,0.000509314,0.00442556,-0.999971,-0.00613047,-0.198183,5.62842e-06,-0.00635256,0.126357,0.991965,-0.265389,0.00246758,0.0155981,-0.131374,0.99121,0.26351,0.00243488,
608,0.800274,0.599578,0.00825118,-0.443397,0.00535461,0.991089,-0.1332,0.000875281,0.611266,0.0194354,-0.0223168,-0.99975,-0.00103535,0.100829,0.000360718,0.00652934,-0.99997,-0.00417376,-0.219425,6.32535e-06,-0.0092608,0.114627,0.993365,-0.264106,0.00276159,0.0143506,-0.109257,0.99391,0.266035,0.00273049,
611,0.962874,0.269948,0.000862766,-0.585543,0.0215633,0.989156,-0.146838,0.00303543,0.6049,0.0275573,-0.028735,-0.999587,-0.000977218,0.0940844,0.000481307,-0.00187513,-0.999992,-0.0034631,-0.209602,4.77662e-06,-0.00300725,0.166049,0.986113,-0.254787,0.00435728,0.00994337,-0.171871,0.985069,0.254059,0.00429348,
621,0.967988,0.250979,0.00284754,-0.59318,0.0237126,0.988221,-0.152761,0.00915203,0.603024,0.030523,-0.0272095,-0.999626,-0.00258197,0.0989971,0.000787163,-0.00278055,-0.99999,-0.00350123,-0.211626,5.68408e-06,-0.00381257,0.181435,0.983396,-0.253785,0.00457994,0.01067,-0.183665,0.982931,0.253291,0.00441763,
623,0.964376,0.264523,0.00268818,-0.590658,0.0231437,0.988897,-0.148531,0.00456453,0.603548,0.0301706,-0.0261914,-0.999624,-0.00809076,0.0970757,0.000446155,-0.00216896,-0.999994,-0.00266357,-0.207983,8.43874e-06,-0.00316009,0.181963,0.9833,-0.254241,0.00409588,0.0128937,-0.176665,0.984187,0.25353,0.00451674,
661,0.974999,0.222094,-0.00713506,-0.62859,0.0139742,0.994623,-0.103523,-0.00286026,0.633218,0.0176074,-0.028284,-0.999591,-0.00427144,0.0874402,0.00091434,-0.00215157,-0.999985,-0.00506372,-0.215883,7.91647e-06,0.00318779,0.102593,0.994718,-0.263569,0.00264974,0.00475448,-0.0996577,0.99501,0.262945,0.00252398,
666,0.910986,0.412348,0.00855914,-0.538723,0.0256824,0.996637,-0.0816867,0.00649684,0.608552,0.0303215,-0.0219899,-0.999718,-0.00893355,0.0904316,0.000448727,-0.00299326,-0.999973,-0.00663984,-0.204894,8.14554e-06,-0.00651738,0.107657,0.994167,-0.261059,0.00470526,0.0135278,-0.140049,0.990052,0.255825,0.00515705,
678,0.961714,0.274032,0.00366553,-0.604599,0.0175296,0.991046,-0.133513,-0.00138363,0.622213,0.0180647,-0.0319158,-0.999451,-0.00885024,0.0938052,0.000437677,-0.00197628,-0.999991,-0.00385423,-0.223951,7.39246e-06,0.00452442,0.116519,0.993178,-0.263977,0.00267535,0.00197188,-0.126981,0.991903,0.262138,0.00288211,
]

#599,-0.672785,-0.739838,-0.000920837,0.327457,0.994357,-0.105739,0.00856614,0.606872,-0.00428766,-0.999973,-0.00590255,0.119791,0.0286475,-0.999587,-0.00216151,-0.210286,-0.0487058,0.153475,0.986951,-0.246736,0.050673,-0.168894,0.984331,0.244938,
# 14,0.950745,0.243645,-0.191626,-0.605456,0.0849185,0.996899,-0.078638,-0.00273369,0.637171,0.0172699,-0.0223135,-0.999747,-0.00282597,0.0948195,0.000480991,-0.00852302,-0.999945,-0.00604403,-0.224183,5.69741e-05,0.0022669,0.0540424,0.998536,-0.270495,0.00260622,0.0083215,-0.10051,0.994901,0.271442,0.00719644,

head = [
'moldid', 'backA', 'backB', 'backC', 'backD', 'backK', 'frontA', 'frontB', 'frontC', 'frontD', 'frontK', 'bottomA', 'bottomB', 'bottomC', 'bottomD', 'bottomK', 'topA', 'topB', 'topC', 'topD', 'topK', 'rightA', 'rightB', 'rightC', 'rightD', 'rightK', 'leftA', 'leftB', 'leftC', 'leftD', 'leftK'
]

nbFeatures = len(head)
nbSamples = int(len(input) / len(head))

input = np.array(input)
input = input.reshape((nbSamples, nbFeatures))

# Extract first id column
samplenames = np.array([str(int(id)) for id in input[:,0]])
input = input[:, 1:]
featurenames = np.array(head[1:])

# Select subset of all features
featurenameslist = list(featurenames)
# featureSubset = np.array([ 'backK', 'frontK', 'bottomK', 'topK', 'rightK', 'leftK'])
featureSubset = np.array([ 'backD', 'frontD', 'bottomD', 'topD', 'rightD', 'leftD', 'backK', 'frontK', 'bottomK', 'topK', 'rightK', 'leftK'])
# featureSubset = np.array([ 'backD', 'frontD', 'bottomD', 'topD', 'rightD', 'leftD'])
# featureSubset = np.array([ 'backB', 'backD', 'frontB', 'frontD', 'bottomA', 'bottomD', 'topA', 'topD', 'rightA', 'rightB', 'rightD', 'leftA', 'leftB', 'leftD'])
# featureSubset = np.array([ 'backB', 'frontB', 'bottomA', 'topA', 'rightA', 'rightB', 'leftA', 'leftB'])
# featureSubset = np.array([ 'backA', 'backB', 'backC', 'backD', 'frontA', 'frontB', 'frontC', 'frontD', 'bottomA', 'bottomB', 'bottomC', 'bottomD', 'topA', 'topB', 'topC', 'topD', 'rightA', 'rightB', 'rightC', 'rightD', 'leftA', 'leftB', 'leftC', 'leftD'])
featureSubsetIdx = [featurenameslist.index(f) for f in featureSubset]
input = input[:, featureSubsetIdx]
featurenames = featureSubset

nbFeatures = len(featurenames)
nbSamples = len(samplenames)

labels = {}
data = {}
metric = {}
dist = {}
links = {}
dendro = {}
dendrori = {}
sortidx = {}

labels[0] = samplenames
labels[1] = featurenames

data[0] = input
data[1] = input.T

metric[0] = 'euclidean'
metric[1] = 'correlation'

dendrori[0] = 'right'
dendrori[1] = 'top'

for axis in [0, 1]:
    plt.figure() # for the dendrogram

    dist[axis] = scipy.spatial.distance.pdist(data[axis], metric[axis])
    links[axis] = scipy.cluster.hierarchy.linkage(dist[axis], 'average')
    dendro[axis] = scipy.cluster.hierarchy.dendrogram(links[axis], labels=labels[axis], orientation=dendrori[axis])
    plt.gca().invert_yaxis()

    sortidx[axis] = np.array(dendro[axis]['leaves'])

    # Sort data from clustering
    dist[axis] = scipy.spatial.distance.squareform(dist[axis])
    dist[axis] = dist[axis][np.ix_(sortidx[axis], sortidx[axis])]
    labels[axis] = labels[axis][sortidx[axis]]

    data[axis] = data[axis][sortidx[axis]]

def showDistMatrix(axis):
    fig, ax = plt.subplots()

    im = ax.matshow(dist[axis]) # , clim=[0,1]
    ax.set_xticks(np.arange(data[axis].shape[0]))
    ax.set_yticks(np.arange(data[axis].shape[0]))

    ax.set_xticklabels(labels[axis], rotation=90)
    ax.set_yticklabels(labels[axis])

    fig.colorbar(im)
    fig.tight_layout()

def showDataMatrix(sorti, sortj):
    fig, ax = plt.subplots()

    dataforvis = input[np.ix_(sorti, sortj)]
    dataforvis = (dataforvis - dataforvis.mean(axis=0)) / dataforvis.std(axis=0)

    im = ax.matshow(dataforvis)
    ax.set_xticks(np.arange(dataforvis.shape[1]))
    ax.set_yticks(np.arange(dataforvis.shape[0]))
    ax.set_xticklabels(featurenames[sortj], rotation=90)
    ax.set_yticklabels(samplenames[sorti])
    ax.set_aspect('auto')

    fig.colorbar(im)

showDistMatrix(0)
plt.title('samples distance matrix')

showDistMatrix(1)
plt.title('features distance matrix')

showDataMatrix(np.arange(nbSamples), np.arange(nbFeatures))
plt.title('input data')

showDataMatrix(sortidx[0], np.arange(nbFeatures))
plt.title('input data, sorted by samples clustering')

showDataMatrix(np.arange(nbSamples), sortidx[1])
plt.title('input data, sorted by features clustering')

showDataMatrix(sortidx[0], sortidx[1])
plt.title('input data, sorted by samples and features clustering')

plt.show()
